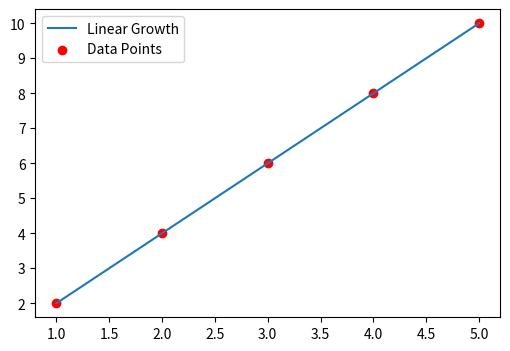

Generate this figure with matplotlib:
import matplotlib.pyplot as plt

# Generate sample data
x = [1, 2, 3, 4, 5]
y = [2, 4, 6, 8, 10]

plt.figure(figsize=(6, 4))
plt.plot(x, y, label='Linear Growth')
plt.scatter(x, y, color='red', label='Data Points')
plt.legend()
plt.show()